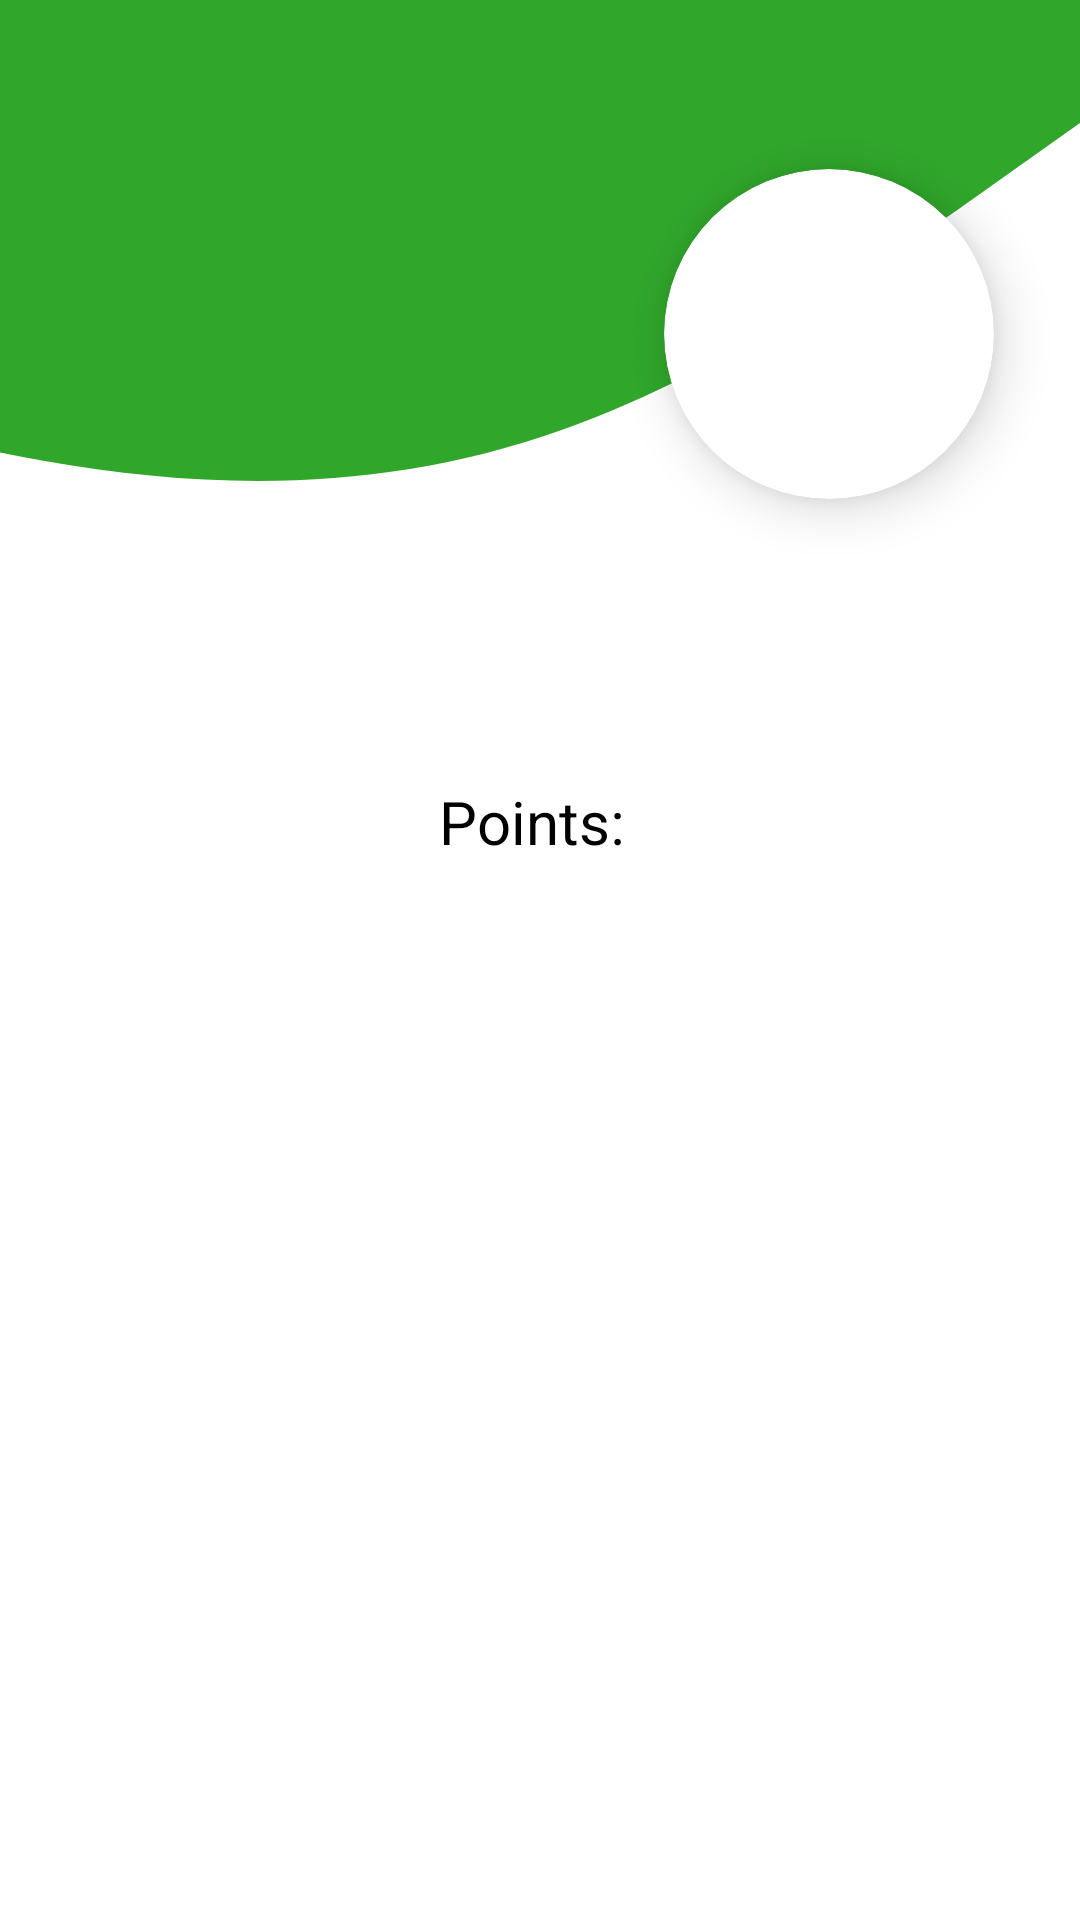

Write the Android layout XML for this screen, with the resource values it uses.
<!-- AndroidManifest.xml: application theme Theme.MyApplication -->
<!-- res/layout/fragment_profile.xml -->
<?xml version="1.0" encoding="utf-8"?>
<androidx.constraintlayout.widget.ConstraintLayout xmlns:android="http://schemas.android.com/apk/res/android"
    xmlns:app="http://schemas.android.com/apk/res-auto"
    xmlns:tools="http://schemas.android.com/tools"
    android:layout_width="match_parent"
    android:layout_height="match_parent"
    tools:context=".ProfileFragment">

    

    <RelativeLayout
        android:layout_width="match_parent"
        android:layout_height="match_parent"
        android:background="@drawable/wave1"
        android:rotation="180"
        android:scaleY="-1"
        app:layout_constraintBottom_toBottomOf="parent"
        app:layout_constraintEnd_toEndOf="parent"
        app:layout_constraintHorizontal_bias="0.0"
        app:layout_constraintStart_toStartOf="parent"
        app:layout_constraintTop_toTopOf="parent"
        app:layout_constraintVertical_bias="0.0" />

    <androidx.cardview.widget.CardView
        android:id="@+id/cardViewProfile"
        android:layout_width="110dp"
        android:layout_height="110dp"
        android:layout_marginEnd="-25dp"
        app:cardCornerRadius="100dp"
        app:cardElevation="10dp"
        android:backgroundTint="@color/white"
        app:layout_constraintBottom_toBottomOf="parent"
        app:layout_constraintEnd_toEndOf="parent"
        app:layout_constraintHorizontal_bias="0.806"
        app:layout_constraintStart_toStartOf="parent"
        app:layout_constraintTop_toTopOf="parent"
        app:layout_constraintVertical_bias="0.106">

        <ImageView
            android:id="@+id/imagePicture"
            android:layout_width="110dp"
            android:layout_height="110dp"
            android:scaleType="centerCrop"
            app:srcCompat="@drawable/lilalan" />
    </androidx.cardview.widget.CardView>

    <TextView
        android:id="@+id/txtName"
        android:layout_width="wrap_content"
        android:layout_height="wrap_content"
        android:textColor="@color/white"
        android:textSize="20dp"
        app:layout_constraintBottom_toBottomOf="parent"
        app:layout_constraintEnd_toEndOf="parent"
        app:layout_constraintHorizontal_bias="0.082"
        app:layout_constraintStart_toStartOf="parent"
        app:layout_constraintTop_toTopOf="parent"
        app:layout_constraintVertical_bias="0.092" />

    <TextView
        android:id="@+id/txtEmail"
        android:layout_width="wrap_content"
        android:layout_height="wrap_content"
        android:textColor="@color/white"
        app:layout_constraintBottom_toBottomOf="parent"
        app:layout_constraintEnd_toEndOf="parent"
        app:layout_constraintHorizontal_bias="0.082"
        app:layout_constraintStart_toStartOf="parent"
        app:layout_constraintTop_toBottomOf="@+id/txtName"
        app:layout_constraintVertical_bias="0.024" />

    <TextView
        android:id="@+id/txtPoints"
        android:layout_width="212dp"
        android:layout_height="33dp"
        android:text="Points: "
        android:textAlignment="center"
        android:textColor="@color/black"
        android:textSize="20sp"
        app:layout_constraintBottom_toBottomOf="parent"
        app:layout_constraintEnd_toEndOf="parent"
        app:layout_constraintHorizontal_bias="0.497"
        app:layout_constraintStart_toStartOf="parent"
        app:layout_constraintTop_toTopOf="parent"
        app:layout_constraintVertical_bias="0.429" />

    <ImageView
        android:id="@+id/qr_code"
        android:layout_width="300dp"
        android:layout_height="300dp"
        android:scaleType="fitCenter"
        app:layout_constraintBottom_toBottomOf="parent"
        app:layout_constraintEnd_toEndOf="parent"
        app:layout_constraintHorizontal_bias="0.504"
        app:layout_constraintStart_toStartOf="parent"
        app:layout_constraintTop_toBottomOf="@+id/txtPoints"
        app:layout_constraintVertical_bias="0.464" />

</androidx.constraintlayout.widget.ConstraintLayout>
<!-- resources referenced by this layout -->
<resources>
  <color name="black">#FF000000</color>
  <color name="white">#FFFFFFFF</color>
  <!-- drawable wave1 (drawable) -->
  <vector xmlns:android="http://schemas.android.com/apk/res/android"
      android:width="200dp"
      android:height="300dp"
      android:viewportWidth="1000"
      android:viewportHeight="1000">
      <path
          android:pathData="M0,64L80,96C160,128,320,192,480,224C640,256,800,256,960,240C1120,224,1280,192,1360,176L1440,160L1440,0L1360,0C1280,0,1120,0,960,0C800,0,640,0,480,0C320,0,160,0,80,0L0,0Z"
          android:fillColor="@color/green"/>
  </vector>
  <style name="Theme.MyApplication" parent="Base.Theme.MyApplication" />
  <color name="green">#30A72B</color>
  <style name="Base.Theme.MyApplication" parent="Theme.Material3.DayNight.NoActionBar">
          
          <item name="colorPrimary">@color/green</item>
          <item name="colorPrimaryDark">@color/green</item>
          <item name="colorAccent">@color/green</item>
          <item name="android:windowBackground">@color/white</item>
          <item name="android:navigationBarColor">@color/dark_green</item>
          <item name="android:statusBarColor">@color/dark_green</item>
          <item name="android:textColorHint">@color/textColorHint</item>
          <item name="hintTextColor">@color/green</item>
      </style>
  <color name="dark_green">#306833</color>
  <color name="textColorHint">#333333</color>
</resources>
